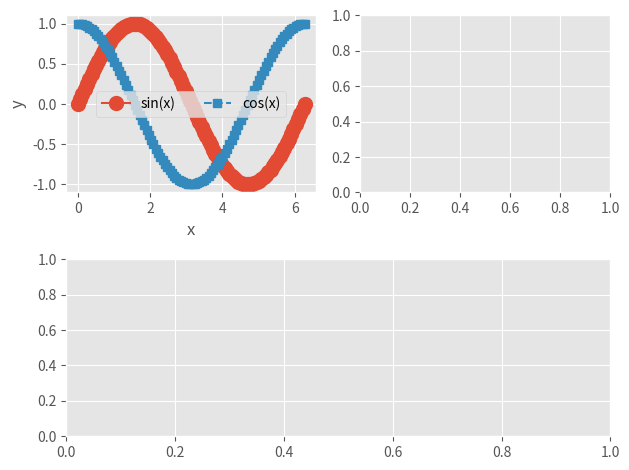

Source code (Python):
import matplotlib.pyplot as plt
import numpy as np

print(dir(plt)) #lists the available methods

fig = plt.figure(1)
#Set style
print(plt.style.available)      #display available styles
plt.style.use('ggplot')

plt.clf() #To clean

#Adding subplots
ax1 = fig.add_subplot(2, 2, 1)       #length, width, index
ax2 = fig.add_subplot(2, 2, 2)
ax3 = fig.add_subplot(2, 1, 2)

#Plotting
x = np.linspace(0, 2*np.pi, 100)        #distributed within 100 points (data)
y = np.sin(x)
z = np.cos(x)

ax1.plot(x, y, '-o', label = 'sin(x)', markersize = 10)
ax1.plot(x, z, '--s', label = 'cos(x)')

#Set labels
ax1.set_xlabel('x')
ax1.set_ylabel('y')

ax1.legend(ncol = 2)    #Add legend

plt.show()

#Save to file
fig.tight_layout()  #Sometimes the components when saved in file is messed up, this helps to mitigate it (experiment with different settings other than this)
fig.savefig('figure.png')